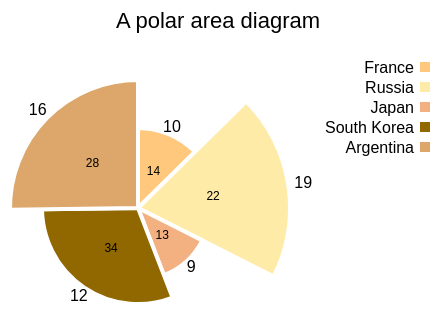
D3 v3 page, settled after 360 driven frames (6 s of simulated time); the page loaded 1 data file(s).


var margin = {top: 70, right: 20, bottom: 30, left: 40},
    w = 500 - margin.left - margin.right,
    h = 400 - margin.top - margin.bottom;

var color = d3.scale.ordinal()
    .range(["#ffc87c", "#ffeba8", "#f3b080", "#916800", "#dda66b"]);

var radius = Math.min(w, h) / 2;

var pie = d3.layout.pie()
    .sort(null)
    .value(function(d) { return d.income; });

var svg = d3.select("body").append("svg")
    .attr("width", w + margin.left + margin.right)
    .attr("height", h + margin.top + margin.bottom)
    .append("g")
    .attr("transform", "translate(" +(w/2-margin.left)+
                   "," +(h/2+margin.top)+ ")");

var legendTable = d3.select("svg").append("g")
      .attr("transform", "translate(" +margin.left+ ","+margin.top+")")
      .attr("class","legendTable")



d3.csv("data_07.csv", function(error, data) {
  
  data.forEach(function(d) {
    d.income = +d.income;
    d.growth = +d.growth;
  });

  arcs = d3.svg.arc()
        .innerRadius( 0 )
        .outerRadius( function(d,i) { return 8*d.data.growth; });

var g = svg.selectAll(".arc")
      .data(pie(data))
      .enter().append("g")
      .attr("class", "arc");

  g.append("path")
      .attr("d", arcs)
      .style("fill", function(d) { return color(d.data.country); });
  
  g.append("text")
      .attr("class","growth")
      .attr("transform", function(d) { 
                a = arcs.centroid(d)[0]*2.2;
                b = arcs.centroid(d)[1]*2.2;
		return "translate(" +a+","+b+ ")"; })
      .attr("dy", ".35em")
      .style("text-anchor", "middle")
      .text(function(d) { return d.data.growth; });

  g.append("text")
      .attr("class","income")
      .attr("transform", function(d) { 
		return "translate(" +arcs.centroid(d)+ ")"; })
      .attr("dy", ".35em")
      .style("text-anchor", "middle")
      .text(function(d) { return d.data.income; });

var legend = legendTable.selectAll(".legend")
      .data(pie(data))
      .enter().append("g")
      .attr("class", "legend")
      .attr("transform", function(d, i) { 
               return "translate(0," + i * 20 + ")"; });

legend.append("rect")
      .attr("x", w - 18)
      .attr("y", 4)
      .attr("width", 10)
      .attr("height", 10)
      .style("fill", function(d) { return color(d.data.country); });

  legend.append("text")
      .attr("x", w - 24)
      .attr("y", 9)
      .attr("dy", ".35em")
      .style("text-anchor", "end")
      .text(function(d) { return d.data.country; });

});



var title = d3.select("svg").append("g")
      .attr("transform", "translate(" +margin.left+ "," +margin.top+ ")")
      .attr("class","title")
     
title.append("text")
      .attr("x", (w / 2))             
      .attr("y", -30 )
      .attr("text-anchor", "middle")  
      .style("font-size", "22px") 
      .text("A polar area diagram");


### data: data_07.csv
country, income, growth
France, 14, 10
Russia, 22, 19
Japan, 13, 9
South Korea, 34, 12
Argentina, 28, 16